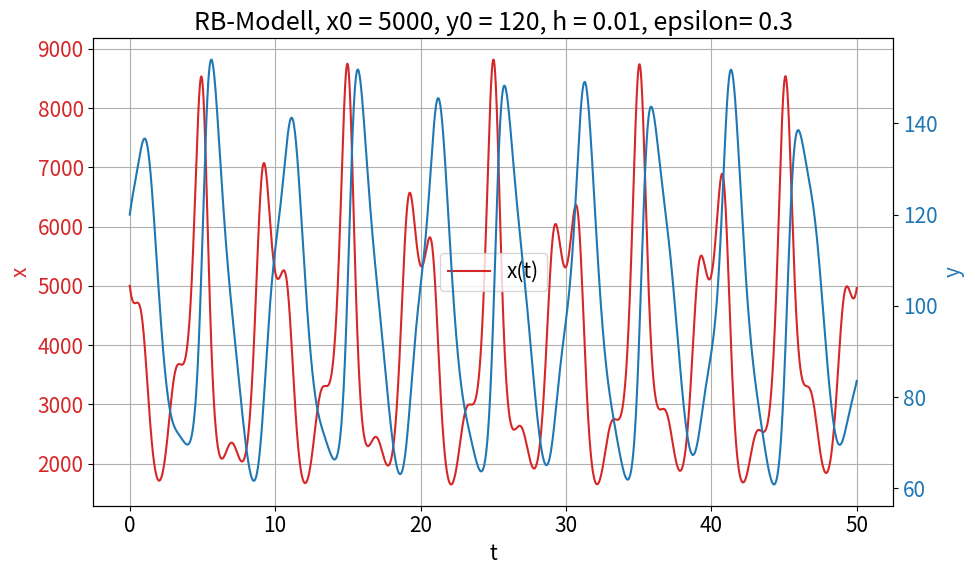

Here is the Python script that generated this plot:
# Importanweisungen
import matplotlib.patches as mpatches
import numpy as np
import matplotlib.pyplot as plt
import matplotlib
import matplotlib.axes as axes
from matplotlib import colors as mcolors
import math

# Konstanten fuer einheitliche Darstellung
fig_size = (10, 6)
fig_legendsize = 15
fig_labelsize = 15
matplotlib.rcParams.update({'font.size': fig_labelsize})
colors = dict(mcolors.BASE_COLORS, **mcolors.CSS4_COLORS)

#Aufgabenspezifische Konstanten:
a_0 = 2
eps = 0.3
b = 0.02
c = 0.0002
d = 0.8

# Hauptprogramm:

# Numerische Konstanten:
t0 = 0
T = 50
h = 0.01
# Anfangswerte
x0 = 5000
y0 = 120

# verwende "ein klassisches RK4":
def rk4_2d(t0,x0,y0,T,h):
    N = int(T/h)
    t = np.linspace(t0, T, N+1)
    x = np.empty(N+1)
    y = np.empty(N+1)
    x[0] = x0
    y[0] = y0
    def fx(x_arg, y_arg, t_arg):
        a = a_0* (1 + eps * math.sin(math.pi * t_arg))
        return a*x_arg - b*x_arg*y_arg
    def fy(x_arg, y_arg, t_arg):
        return c*x_arg*y_arg - d*y_arg

    for i in range(N):
        kx1 = fx(x[i],             y[i]            , t[i] +h/2)
        ky1 = fy(x[i],             y[i]            , t[i] +h/2)
        kx2 = fx(x[i] + h/2 * kx1, y[i] + h/2 * ky1, t[i] +h/2)
        ky2 = fy(x[i] + h/2 * kx1, y[i] + h/2 * ky1, t[i] +h/2)
        kx3 = fx(x[i] + h/2 * kx2, y[i] + h/2 * ky2, t[i] +h/2)
        ky3 = fy(x[i] + h/2 * kx2, y[i] + h/2 * ky2, t[i] +h/2)
        kx4 = fx(x[i] + h   * kx3, y[i] + h   * ky3, t[i] +h)
        ky4 = fy(x[i] + h   * kx3, y[i] + h   * ky3, t[i] +h)

        x[i+1] = x[i] + h/6 * (kx1 + 2*kx2 + 2*kx3 + kx4)
        y[i+1] = y[i] + h/6 * (ky1 + 2*ky2 + 2*ky3 + ky4)
    return t,x,y


fig, ax1 = plt.subplots(figsize=fig_size)
plt.title("RB-Modell, x0 = " + str(x0) + ", y0 = " + str(y0) + ", h = " + str(h) +", epsilon= " + str(eps))

t, x, y = rk4_2d(t0, x0, y0, T, h)

color = "tab:red"
ax1.set_xlabel('t')
ax1.set_ylabel('x', color=color)
ax1.plot(t, x, label="x(t)", color=color)
plt.grid()
plt.legend(prop={'size':fig_legendsize})
ax1.tick_params(axis='y', labelsize=fig_labelsize, labelcolor=color)
ax2 = ax1.twinx() # instantiate a second axes that shares the same x-axis
color = "tab:blue"
ax2.set_ylabel('y', color=color)
ax2.plot(t,y, label="y(t)", color=color) # not sure how to display this label.
ax2.tick_params(axis='y', labelsize=fig_labelsize, labelcolor=color)
fig.tight_layout()
#plt.savefig("Zettel2/figures/A2-2-2.png")
plt.show()


# %%
